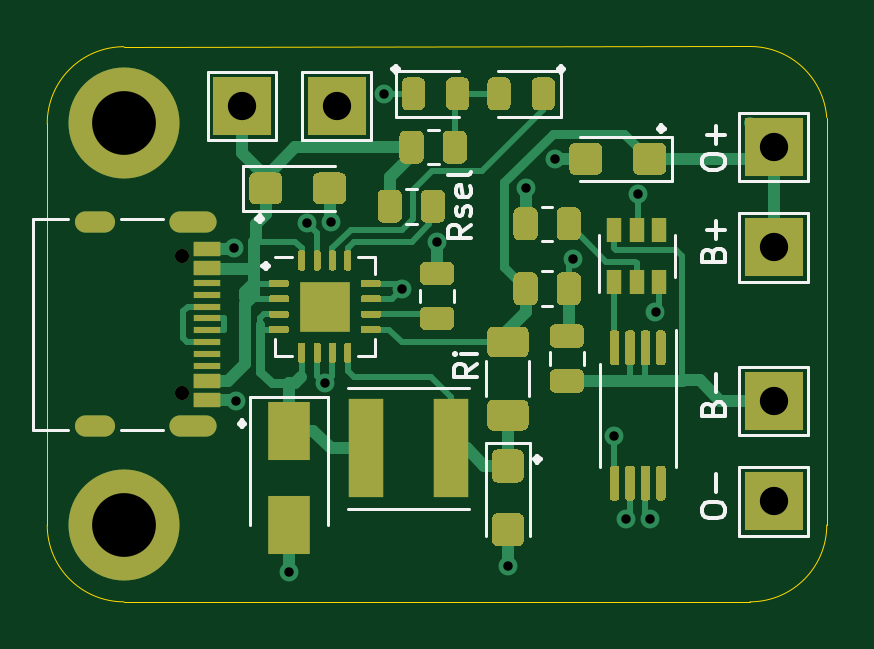
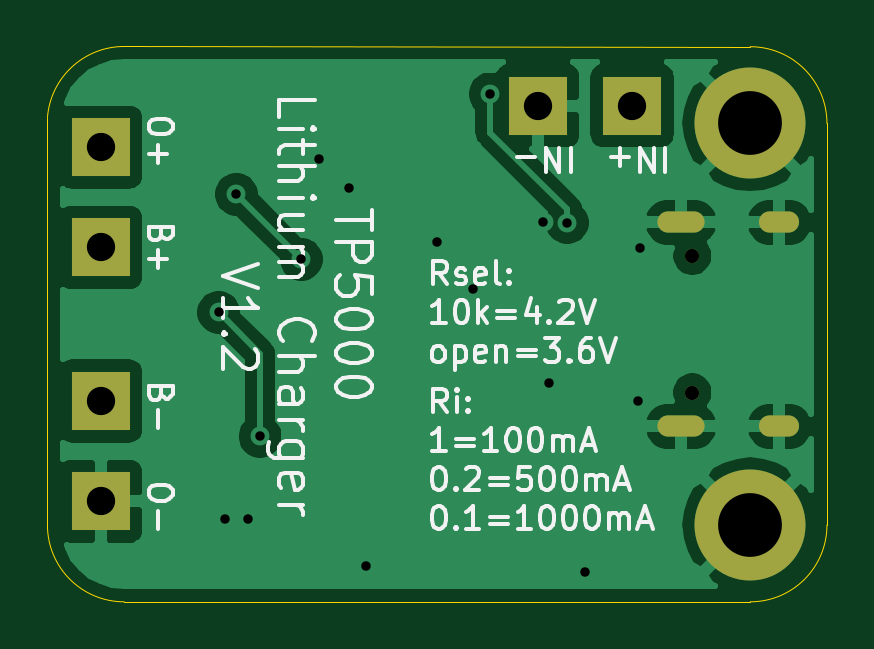
Circuit board: 11 layer files. Board 33.0 x 23.5 mm.
- bottom_copper: tp5000_charger-B_Cu.gbr (37030 bytes)
- bottom_mask: tp5000_charger-B_Mask.gbr (1184 bytes)
- paste: tp5000_charger-B_Paste.gbr (515 bytes)
- bottom_silk: tp5000_charger-B_SilkS.gbr (24817 bytes)
- outline: tp5000_charger-Edge_Cuts.gbr (1056 bytes)
- top_copper: tp5000_charger-F_Cu.gbr (33092 bytes)
- top_mask: tp5000_charger-F_Mask.gbr (18726 bytes)
- paste: tp5000_charger-F_Paste.gbr (19368 bytes)
- top_silk: tp5000_charger-F_SilkS.gbr (9709 bytes)
- drill: tp5000_charger-NPTH.drl (377 bytes)
- drill: tp5000_charger-PTH.drl (993 bytes)

=== bottom_copper: tp5000_charger-B_Cu.gbr (37030 bytes, source omitted) ===
=== bottom_mask: tp5000_charger-B_Mask.gbr ===
%TF.GenerationSoftware,KiCad,Pcbnew,5.1.12-84ad8e8a86~92~ubuntu20.04.1*%
%TF.CreationDate,2023-07-09T19:05:36+02:00*%
%TF.ProjectId,tp5000_charger,74703530-3030-45f6-9368-61726765722e,rev?*%
%TF.SameCoordinates,Original*%
%TF.FileFunction,Soldermask,Bot*%
%TF.FilePolarity,Negative*%
%FSLAX46Y46*%
G04 Gerber Fmt 4.6, Leading zero omitted, Abs format (unit mm)*
G04 Created by KiCad (PCBNEW 5.1.12-84ad8e8a86~92~ubuntu20.04.1) date 2023-07-09 19:05:36*
%MOMM*%
%LPD*%
G01*
G04 APERTURE LIST*
%ADD10R,2.500000X2.500000*%
%ADD11C,4.700000*%
%ADD12O,2.000000X0.900000*%
%ADD13O,1.700000X0.900000*%
%ADD14C,0.600000*%
G04 APERTURE END LIST*
D10*
%TO.C,J2*%
X113750000Y-128500000D03*
%TD*%
%TO.C,J6*%
X113750000Y-124250000D03*
%TD*%
D11*
%TO.C,H2*%
X86250000Y-129500000D03*
%TD*%
D12*
%TO.C,J7*%
X89180000Y-116680000D03*
X89180000Y-125320000D03*
D13*
X85010000Y-116680000D03*
X85010000Y-125320000D03*
D14*
X88700000Y-123890000D03*
X88700000Y-118110000D03*
%TD*%
D11*
%TO.C,H1*%
X86250000Y-112500000D03*
%TD*%
D10*
%TO.C,J1*%
X91250000Y-111750000D03*
%TD*%
%TO.C,J3*%
X113750000Y-113500000D03*
%TD*%
%TO.C,J4*%
X95250000Y-111750000D03*
%TD*%
%TO.C,J5*%
X113750000Y-117750000D03*
%TD*%
M02*

=== paste: tp5000_charger-B_Paste.gbr ===
%TF.GenerationSoftware,KiCad,Pcbnew,5.1.12-84ad8e8a86~92~ubuntu20.04.1*%
%TF.CreationDate,2023-07-09T19:05:36+02:00*%
%TF.ProjectId,tp5000_charger,74703530-3030-45f6-9368-61726765722e,rev?*%
%TF.SameCoordinates,Original*%
%TF.FileFunction,Paste,Bot*%
%TF.FilePolarity,Positive*%
%FSLAX46Y46*%
G04 Gerber Fmt 4.6, Leading zero omitted, Abs format (unit mm)*
G04 Created by KiCad (PCBNEW 5.1.12-84ad8e8a86~92~ubuntu20.04.1) date 2023-07-09 19:05:36*
%MOMM*%
%LPD*%
G01*
G04 APERTURE LIST*
G04 APERTURE END LIST*
M02*

=== bottom_silk: tp5000_charger-B_SilkS.gbr (24817 bytes, source omitted) ===
=== outline: tp5000_charger-Edge_Cuts.gbr ===
%TF.GenerationSoftware,KiCad,Pcbnew,5.1.12-84ad8e8a86~92~ubuntu20.04.1*%
%TF.CreationDate,2023-07-09T19:05:36+02:00*%
%TF.ProjectId,tp5000_charger,74703530-3030-45f6-9368-61726765722e,rev?*%
%TF.SameCoordinates,Original*%
%TF.FileFunction,Profile,NP*%
%FSLAX46Y46*%
G04 Gerber Fmt 4.6, Leading zero omitted, Abs format (unit mm)*
G04 Created by KiCad (PCBNEW 5.1.12-84ad8e8a86~92~ubuntu20.04.1) date 2023-07-09 19:05:36*
%MOMM*%
%LPD*%
G01*
G04 APERTURE LIST*
%TA.AperFunction,Profile*%
%ADD10C,0.050000*%
%TD*%
G04 APERTURE END LIST*
D10*
X83000000Y-112500000D02*
X83000000Y-129500000D01*
X86250000Y-109250000D02*
X112750001Y-109240400D01*
X116000000Y-129500000D02*
X115999999Y-112250001D01*
X86250000Y-132750000D02*
X112750000Y-132750000D01*
X112750001Y-109240400D02*
G75*
G02*
X115999999Y-112250001I-1J-3259600D01*
G01*
X116000000Y-129500000D02*
G75*
G02*
X112750000Y-132750000I-3250000J0D01*
G01*
X83000000Y-112500000D02*
G75*
G02*
X86250000Y-109250000I3250000J0D01*
G01*
X86250000Y-132750000D02*
G75*
G02*
X83000000Y-129500000I0J3250000D01*
G01*
M02*

=== top_copper: tp5000_charger-F_Cu.gbr (33092 bytes, source omitted) ===
=== top_mask: tp5000_charger-F_Mask.gbr (18726 bytes, source omitted) ===
=== paste: tp5000_charger-F_Paste.gbr (19368 bytes, source omitted) ===
=== top_silk: tp5000_charger-F_SilkS.gbr (9709 bytes, source omitted) ===
=== drill: tp5000_charger-NPTH.drl ===
M48
; DRILL file {KiCad 5.1.12-84ad8e8a86~92~ubuntu20.04.1} date Sun 09 Jul 2023 07:05:38 PM CEST
; FORMAT={-:-/ absolute / inch / decimal}
; #@! TF.CreationDate,2023-07-09T19:05:38+02:00
; #@! TF.GenerationSoftware,Kicad,Pcbnew,5.1.12-84ad8e8a86~92~ubuntu20.04.1
; #@! TF.FileFunction,NonPlated,1,2,NPTH
FMAT,2
INCH
T1C0.0236
%
G90
G05
T1
X3.4921Y-4.65
X3.4921Y-4.8776
T0
M30

=== drill: tp5000_charger-PTH.drl ===
M48
; DRILL file {KiCad 5.1.12-84ad8e8a86~92~ubuntu20.04.1} date Sun 09 Jul 2023 07:05:38 PM CEST
; FORMAT={-:-/ absolute / inch / decimal}
; #@! TF.CreationDate,2023-07-09T19:05:38+02:00
; #@! TF.GenerationSoftware,Kicad,Pcbnew,5.1.12-84ad8e8a86~92~ubuntu20.04.1
; #@! TF.FileFunction,Plated,1,2,PTH
FMAT,2
INCH
T1C0.0157
T2C0.0236
T3C0.0472
T4C0.1063
%
G90
G05
T1
X3.5787Y-4.6366
X3.5827Y-4.8917
X3.6713Y-5.1772
X3.7008Y-4.5945
X3.7303Y-4.8622
X3.7402Y-4.5925
X3.8287Y-4.3799
X3.8583Y-4.7047
X3.9173Y-4.626
X4.0354Y-5.1673
X4.065Y-4.5374
X4.1142Y-4.4882
X4.1437Y-4.6555
X4.2126Y-4.9508
X4.2323Y-5.0886
X4.252Y-4.5472
X4.2717Y-5.0886
X4.2815Y-4.7441
T3
X3.5925Y-4.3996
X3.75Y-4.3996
X4.4783Y-4.4685
X4.4783Y-4.6358
X4.4783Y-4.8917
X4.4783Y-5.0591
T4
X3.3957Y-4.4291
X3.3957Y-5.0984
T2
G00X3.3311Y-4.5937
M15
G01X3.3626Y-4.5937
M16
G05
G00X3.3311Y-4.9339
M15
G01X3.3626Y-4.9339
M16
G05
G00X3.4894Y-4.5937
M15
G01X3.5327Y-4.5937
M16
G05
G00X3.4894Y-4.9339
M15
G01X3.5327Y-4.9339
M16
G05
T0
M30
